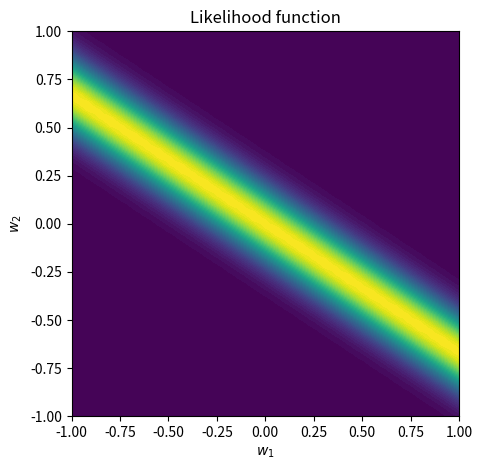
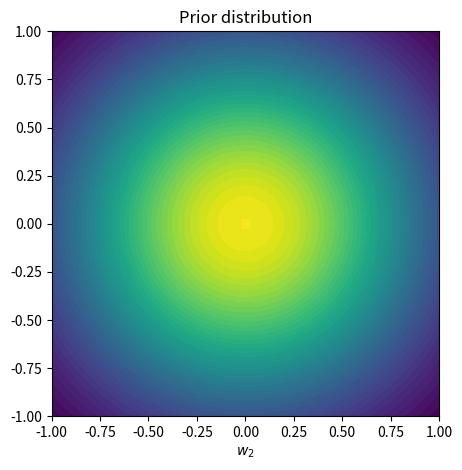
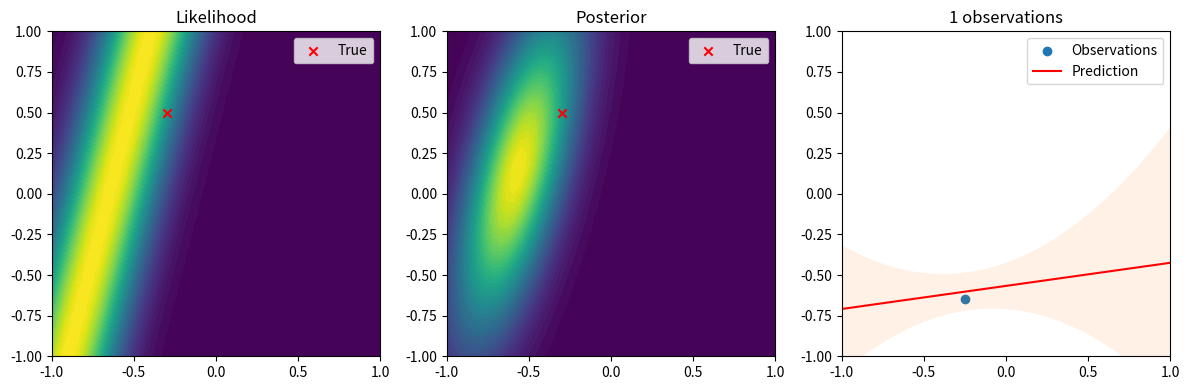
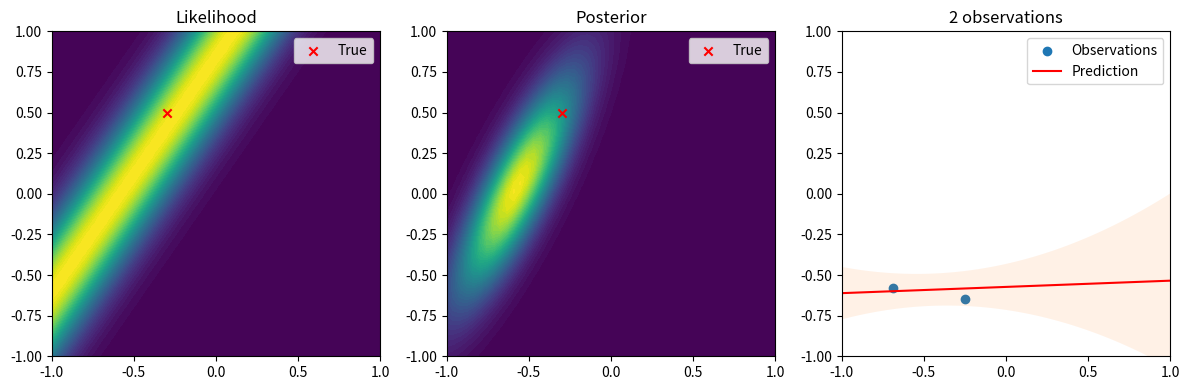
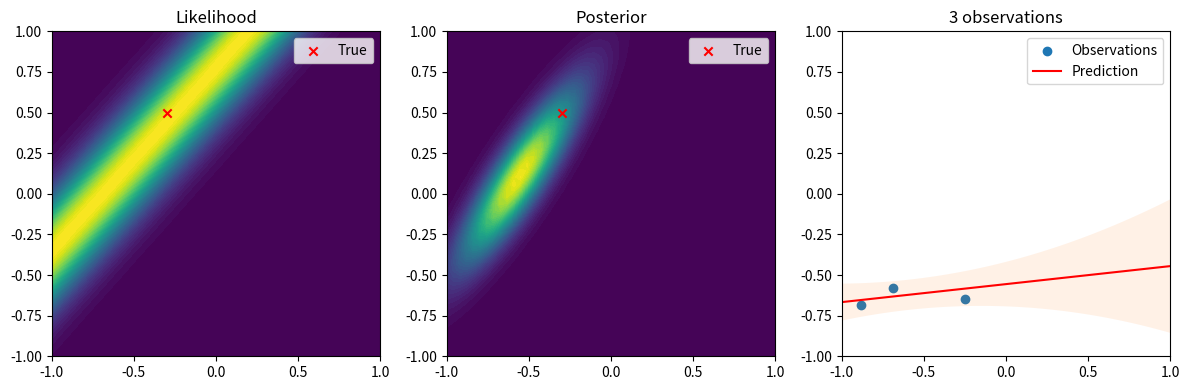
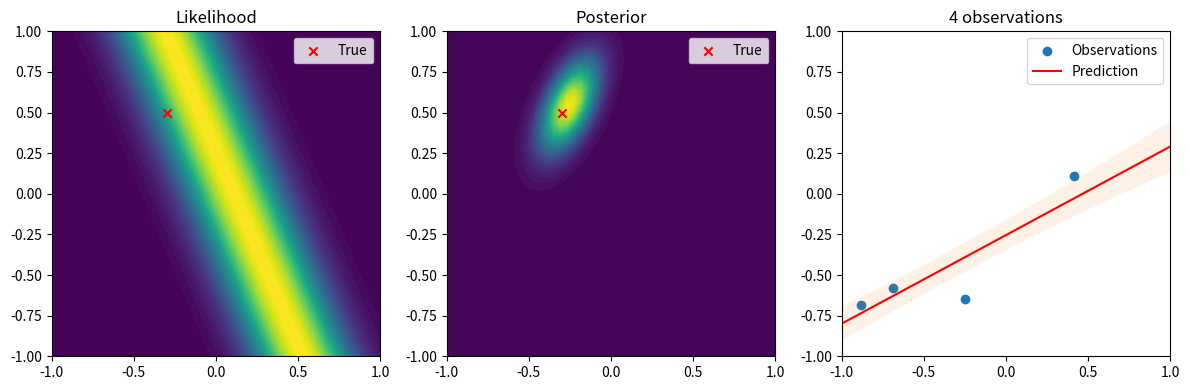
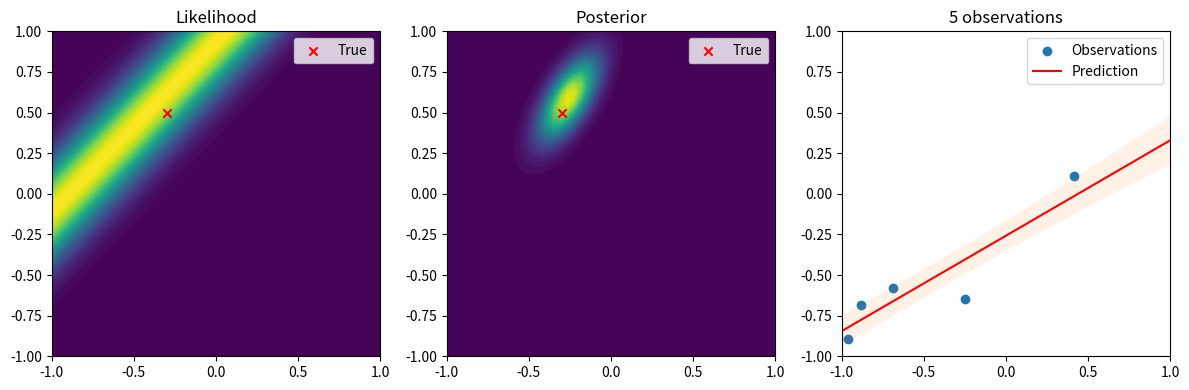

The script that saved these images, in order:
# import data
# import numpy as np
# import random
#
#
# def _estimator(mean_old, SSDM_old, variance_old, point, count):
#     mean = mean_old + (point - mean_old) / count
#     SSDM = SSDM_old + (point - mean_old) * (point - mean)
#     variance = SSDM / (count - 1)
#     return (mean, SSDM, variance, count + 1)
#
#
# def estimator(mean, variance):
#     mean_est = data.gaussianGenerator(mean, variance)
#     SSDM = 0
#     variance_est = 0
#     count = 2
#     while (True):
#         point = data.gaussianGenerator(mean, variance)
#         (mean_est_new, SSDM, variance_est_new, count) = _estimator(mean_est, SSDM, variance_est, point, count)
#         print('-' * 20)
#         print('Current Point: {}'.format(point))
#         print('Estimate Mean: {}'.format(mean_est_new))
#         print('Estimate variance: {}'.format(variance_est_new))
#         if (abs(mean_est_new - mean_est) < 0.00001) & (abs(variance_est_new - variance_est) < 0.00001):
#             break
#         else:
#             mean_est = mean_est_new
#             variance_est = variance_est_new
#
#
# def BLR(basis, a, b, weight):
#     x = random.uniform(-10, 10)
#     y = data.polyBasisModel(basis, a, weight, x)
#     design_matrix = data.designMatrix(basis, x)
#     prior_mean = 0
#     prior_var_inv = b
#
#     # For the first point
#     posterier_var_inv = a * np.matmul(design_matrix.T, design_matrix) + b * np.eye(basis)
#     posterier_mean = a * np.matmul(np.linalg.inv(posterier_var_inv), design_matrix.T) * y
#     predictive_distribution_mean = np.matmul(design_matrix, posterier_mean)
#     predictive_distribution_var = 1 / a + \
#                                   np.matmul(np.matmul(design_matrix, np.linalg.inv(posterier_var_inv)), design_matrix.T)
#
#     print('-' * 20)
#     print('Current Data Point: ({}, {})'.format(x, y))
#     print('Posterier Parameter')
#     print('mean:\n{},\nco-variance: \n{}'.format(posterier_mean, np.linalg.inv(posterier_var_inv)))
#     print('Predictive Distribution')
#     print('mean:\n{},\nco-variance: \n{}'.format(predictive_distribution_mean, predictive_distribution_var))
#
#     # Online Learning
#     while (True):
#         x = random.uniform(-10, 10)
#         y = data.polyBasisModel(basis, a, weight, x)
#         design_matrix = data.designMatrix(basis, x)
#         prior_mean = posterier_mean.copy()
#         prior_var_inv = posterier_var_inv.copy()
#
#         posterier_var_inv = a * np.matmul(design_matrix.T, design_matrix) + prior_var_inv
#         posterier_mean = np.matmul(np.linalg.inv(posterier_var_inv), \
#                                    a * design_matrix.T * y + np.matmul(prior_var_inv, prior_mean))
#         predictive_distribution_mean = np.matmul(design_matrix, posterier_mean)
#         predictive_distribution_var = 1 / a + \
#                                       np.matmul(np.matmul(design_matrix, np.linalg.inv(posterier_var_inv)),
#                                                 design_matrix.T)
#         print('-' * 20)
#         print('Current Data Point: ({}, {})'.format(x, y))
#         print('Posterier Parameter')
#         print('mean:\n{},\nco-variance: \n{}'.format(posterier_mean, np.linalg.inv(posterier_var_inv)))
#         print('Predictive Distribution')
#         print('mean:\n{},\nco-variance: \n{}'.format(predictive_distribution_mean, predictive_distribution_var))
#
#         if (abs(np.sum(prior_mean - posterier_mean)) < 0.001) & \
#                 (abs(np.sum(prior_var_inv - posterier_var_inv)) < 0.001):
#             break
#
#
# BLR(2, 1, 1, [3, 2, 1])

# matplotlib inline
import numpy as np
import matplotlib.pyplot as plt
import scipy.stats as stats
np.random.seed(42)

beta = 25
def likelihood(x, t, w):
    likelihood_vals = stats.norm(W @ x, 1/np.sqrt(beta)).pdf(t)
    return np.squeeze(likelihood_vals)

# We will evaluate the likelihood function for different values of w
N = 50
w = np.linspace(-1, 1, N)
W = np.dstack(np.meshgrid(w, w))
# Observation
x = np.array([[1, 1.5]]).T
t = 1

# Plot likelihood function
plt.figure(figsize=(5,5))
plt.contourf(w, w, likelihood(x, 0, W), N)
plt.title('Likelihood function')
plt.xlabel('$w_1$')
plt.ylabel('$w_2$');

alpha = 2
def prior(w, mean=None, cov=None):
    if mean is None and cov is None:
        mean = np.array([[0, 0]]).T
        cov = 1/alpha * np.identity(2)
    prior_vals = stats.multivariate_normal(mean.flatten(), cov).pdf(w)
    return prior_vals

plt.figure(figsize=(5,5))
plt.contourf(w, w, prior(W), N);
plt.title('Prior distribution')
plt.xlabel('$w_1$')
plt.xlabel('$w_2$');


def sample_true_model():
    # True parameters
    a = np.array([-0.3, 0.5]).T
    x = np.array([[1, 2*np.random.random() - 1]]).T
    t = a.T @ x + np.random.normal(0, 0.2)
    return x, t

# Prior distribution parameters
m_0 = np.array([[0, 0]]).T
S_0 = 1/alpha * np.identity(2)

n_points = 5
obs_x = []
obs_t = []
for n in range(n_points):
    plt.figure(figsize=(12, 4))
    plt.subplot(1, 3, 1)

    # Get new data point
    x, t = sample_true_model()

    # Plot likelihood
    plt.contourf(w, w, likelihood(x, t, W), N)
    plt.scatter(-0.3, 0.5, c='r', marker='x', label='True')
    plt.title('Likelihood')
    plt.legend()

    # Calculate posterior covariance and mean
    S_0_inv = np.linalg.inv(S_0)
    S_1 = np.linalg.inv(S_0_inv + beta * x @ x.T)
    m_1 = S_1 @ (S_0_inv @ m_0 + beta * t * x)

    # Plot posterior
    plt.subplot(1, 3, 2)
    plt.contourf(w, w, prior(W, mean=m_1, cov=S_1), N)
    plt.scatter(-0.3, 0.5, c='r', marker='x', label='True')
    plt.title('Posterior')
    plt.legend()

    # Plot observations
    obs_x.append(x[1])
    obs_t.append(t)
    plt.subplot(1, 3, 3)
    plt.scatter(obs_x, obs_t, label='Observations')
    # Add predictive mean
    n_pred = 100
    x_pred = np.vstack((np.ones(n_pred), np.linspace(-1, 1, n_pred)))
    pred_mean = m_1.T @ x_pred
    pred_var = np.sum(1/beta + x_pred.T @ S_1 * x_pred.T, axis=1)
    plt.plot(x_pred[1,:], pred_mean.T, 'r', label='Prediction')
    # Add predictive variance
    minus_var = pred_mean.flatten() - pred_var
    plus_var = pred_mean.flatten() + pred_var
    plt.fill_between(x_pred[1,:], minus_var, plus_var, alpha=0.1);
    plt.title('{:d} observations'.format(n + 1))
    plt.xlim((-1,1))
    plt.ylim((-1,1))
    plt.legend()

    plt.tight_layout()

    # For the next data point, the posterior will be a prior
    S_0 = S_1.copy()
    m_0 = m_1.copy()